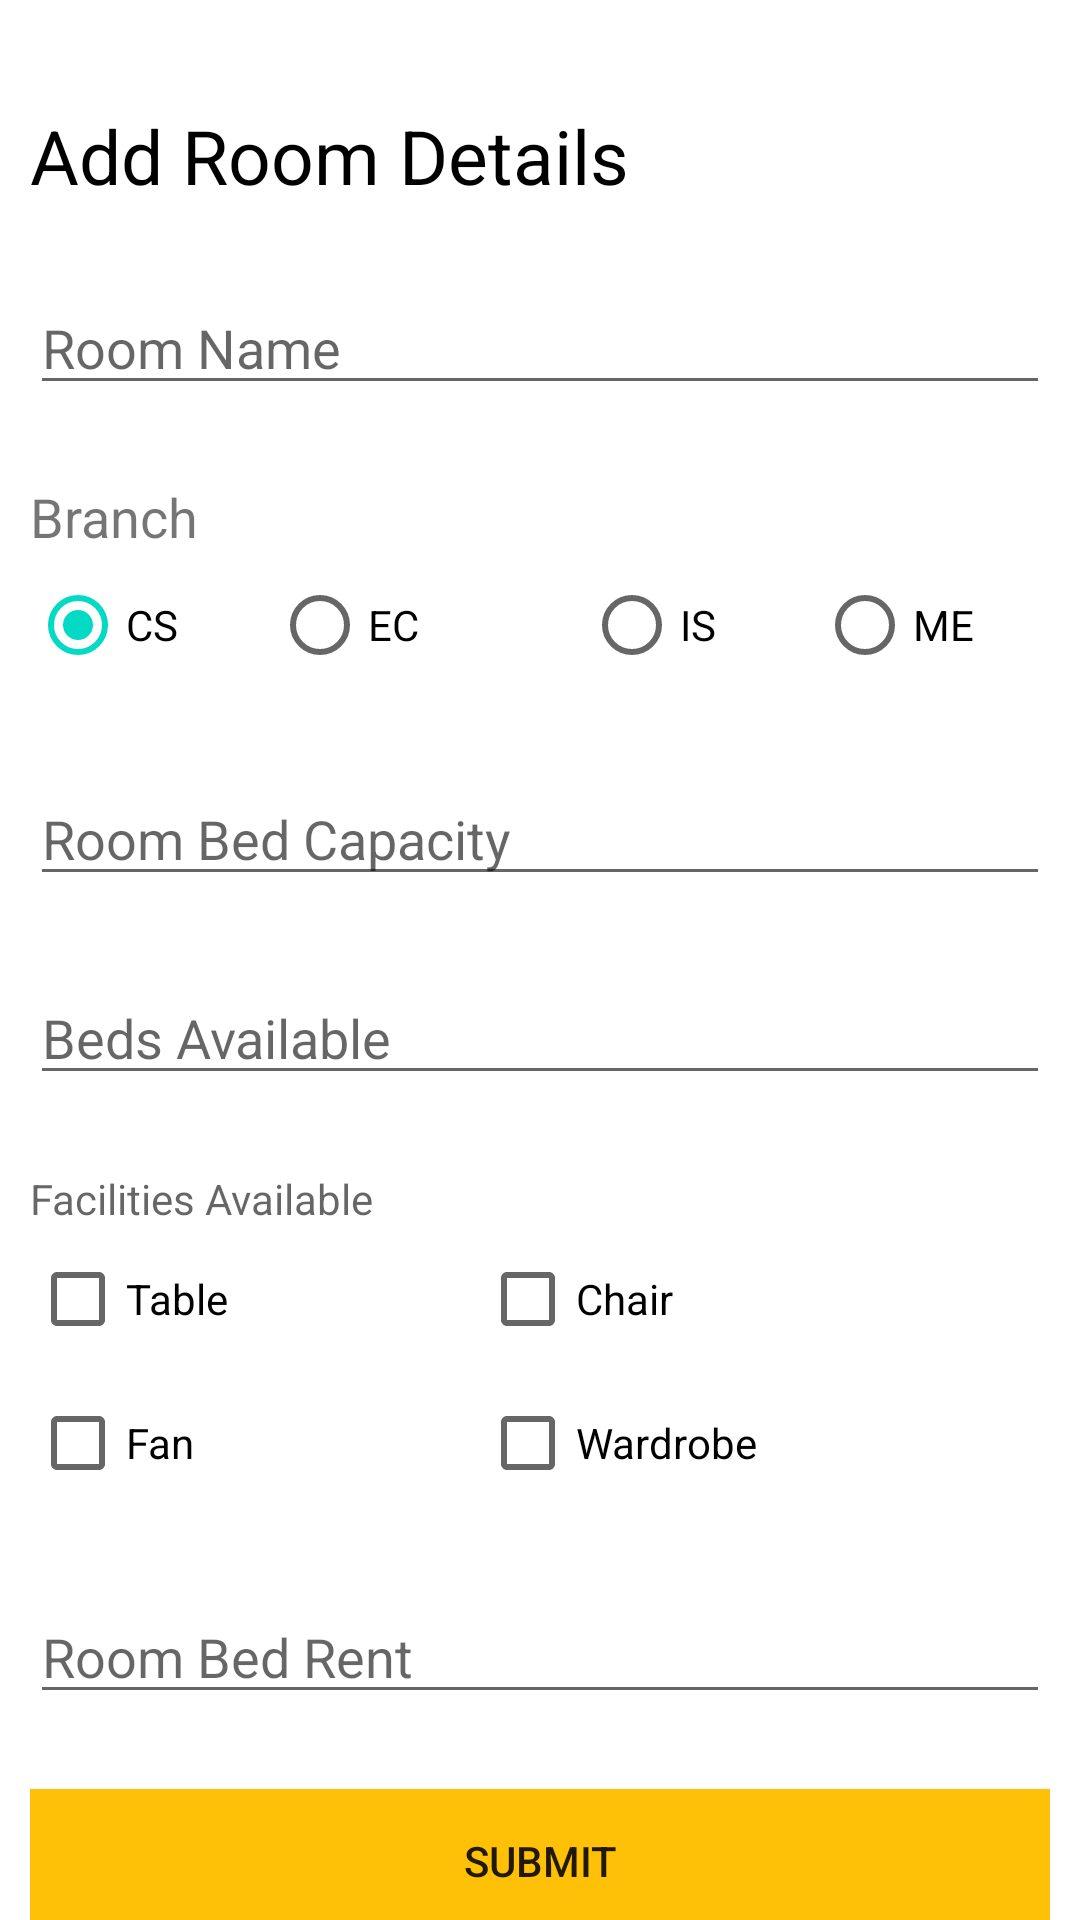

This screen was rendered from an Android layout file. Write that file and the resources it references.
<!-- AndroidManifest.xml: application theme Theme.DjAttendance -->
<!-- res/layout/activity_add_room.xml -->
<?xml version="1.0" encoding="utf-8"?>
<androidx.core.widget.NestedScrollView xmlns:android="http://schemas.android.com/apk/res/android"
    xmlns:app="http://schemas.android.com/apk/res-auto"
    xmlns:tools="http://schemas.android.com/tools"
    android:layout_width="match_parent"
    android:layout_height="match_parent"
    tools:context=".AddRoomActivity">

    <LinearLayout
        android:layout_width="match_parent"
        android:layout_height="match_parent"
        tools:layout_editor_absoluteX="69dp"
        tools:layout_editor_absoluteY="0dp"
        android:orientation="vertical"
        android:paddingLeft="10dp"
        android:paddingRight="10dp"
        android:paddingTop="10dp"
        android:paddingBottom="10dp">

        <TextView
            android:id="@+id/title"
            android:layout_width="match_parent"
            android:layout_height="wrap_content"
            android:layout_marginTop="25dp"
            android:ems="10"
            android:text="Add Room Details"
            android:textColor="@color/black"
            android:textSize="25sp"
            app:layout_constraintEnd_toEndOf="parent"
            app:layout_constraintHorizontal_bias="0.436"
            app:layout_constraintStart_toStartOf="parent"
            app:layout_constraintTop_toTopOf="parent" />

        <EditText
            android:id="@+id/room_name"
            android:layout_width="match_parent"
            android:layout_height="wrap_content"
            android:layout_marginTop="25dp"
            android:ems="10"
            android:hint="Room Name"
            android:inputType="text"
            app:layout_constraintEnd_toEndOf="parent"
            app:layout_constraintHorizontal_bias="0.184"
            app:layout_constraintStart_toStartOf="parent"
            app:layout_constraintTop_toTopOf="parent" />

        <TextView
            android:id="@+id/branchView"
            android:layout_width="match_parent"
            android:layout_height="wrap_content"
            android:layout_marginTop="25dp"
            android:ems="10"
            android:text="Branch"
            android:textSize="18sp"
            app:layout_constraintEnd_toEndOf="parent"
            app:layout_constraintHorizontal_bias="0.118"
            app:layout_constraintStart_toStartOf="parent"
            app:layout_constraintTop_toTopOf="parent" />

        <RadioGroup
            android:id="@+id/BatchGroup"
            android:layout_width="wrap_content"
            android:layout_height="wrap_content"
            android:orientation="horizontal"
            android:checkedButton="@+id/csBatch"
            app:layout_constraintEnd_toEndOf="parent"
            app:layout_constraintHorizontal_bias="0.834"
            app:layout_constraintStart_toStartOf="parent"
            app:layout_constraintTop_toTopOf="parent">

            <RadioButton
                android:id="@+id/csBatch"
                android:layout_width="107dp"
                android:layout_height="wrap_content"
                android:layout_weight="1"
                android:text="CS"
                app:layout_constraintEnd_toEndOf="parent"
                app:layout_constraintHorizontal_bias="0.655"
                app:layout_constraintStart_toStartOf="parent"
                app:layout_constraintTop_toTopOf="parent" />

            <RadioButton
                android:id="@+id/ecBatch"
                android:layout_width="104dp"
                android:layout_height="wrap_content"
                android:text="EC"
                app:layout_constraintEnd_toEndOf="parent"
                app:layout_constraintHorizontal_bias="0.655"
                app:layout_constraintStart_toStartOf="parent"
                app:layout_constraintTop_toTopOf="parent" />

            <RadioButton
                android:id="@+id/isBatch"
                android:layout_width="104dp"
                android:layout_height="wrap_content"
                android:layout_weight="1"
                android:text="IS"
                app:layout_constraintEnd_toEndOf="parent"
                app:layout_constraintHorizontal_bias="0.655"
                app:layout_constraintStart_toStartOf="parent"
                app:layout_constraintTop_toTopOf="parent" />

            <RadioButton
                android:id="@+id/meBatch"
                android:layout_width="104dp"
                android:layout_height="wrap_content"
                android:layout_weight="1"
                android:text="ME"
                app:layout_constraintEnd_toEndOf="parent"
                app:layout_constraintHorizontal_bias="0.655"
                app:layout_constraintStart_toStartOf="parent"
                app:layout_constraintTop_toTopOf="parent" />
        </RadioGroup>

        <EditText
            android:id="@+id/capacity"
            android:layout_width="match_parent"
            android:layout_height="wrap_content"
            android:layout_marginTop="25dp"
            android:ems="10"
            android:hint="Room Bed Capacity"
            android:inputType="number"
            app:layout_constraintEnd_toEndOf="parent"
            app:layout_constraintHorizontal_bias="0.194"
            app:layout_constraintStart_toStartOf="parent"
            app:layout_constraintTop_toTopOf="parent" />

        <EditText
            android:id="@+id/beds_available"
            android:layout_width="match_parent"
            android:layout_height="wrap_content"
            android:layout_marginTop="25dp"
            android:ems="10"
            android:hint="Beds Available"
            android:inputType="number"
            android:maxLines="2"
            app:layout_constraintEnd_toEndOf="parent"
            app:layout_constraintHorizontal_bias="0.194"
            app:layout_constraintStart_toStartOf="parent"
            app:layout_constraintTop_toTopOf="parent" />

        <TextView
            android:id="@+id/facilities"
            android:layout_width="match_parent"
            android:layout_height="wrap_content"
            android:layout_marginTop="25dp"
            android:ems="10"
            android:hint="Facilities Available" />

        <GridLayout
            android:id="@+id/facilities_grid"
            android:layout_width="wrap_content"
            android:layout_height="wrap_content"
            app:layout_constraintEnd_toEndOf="parent"
            app:layout_constraintHorizontal_bias="0.194"
            app:layout_constraintStart_toStartOf="parent"
            app:layout_constraintTop_toBottomOf="@id/beds_available">

            <CheckBox
                android:id="@+id/table"
                android:layout_width="150dp"
                android:layout_height="wrap_content"
                android:layout_row="1"
                android:text="Table" />

            <CheckBox
                android:id="@+id/chair"
                android:layout_width="150dp"
                android:layout_height="wrap_content"
                android:layout_row="1"
                android:text="Chair" />

            <CheckBox
                android:id="@+id/fan"
                android:layout_width="150dp"
                android:layout_height="wrap_content"
                android:layout_row="2"
                android:layout_column="0"
                android:text="Fan" />

            <CheckBox
                android:id="@+id/wardrobe"
                android:layout_width="150dp"
                android:layout_height="wrap_content"
                android:layout_row="2"
                android:text="Wardrobe" />


        </GridLayout>

        <EditText
            android:id="@+id/spot_rent"
            android:layout_width="match_parent"
            android:layout_height="wrap_content"
            android:layout_marginTop="25dp"
            android:ems="10"
            android:hint="Room Bed Rent"
            android:inputType="number"
            android:maxLines="1"
            app:layout_constraintEnd_toEndOf="parent"
            app:layout_constraintHorizontal_bias="0.194"
            app:layout_constraintStart_toStartOf="parent"
            app:layout_constraintTop_toTopOf="parent" />

        <Button
            android:id="@+id/submit_room"
            android:layout_width="match_parent"
            android:layout_height="wrap_content"
            android:layout_marginTop="25dp"
            android:background="@color/colorPrimary"
            android:text="SUBMIT"
            app:layout_constraintEnd_toEndOf="parent"
            app:layout_constraintHorizontal_bias="0.425"
            app:layout_constraintStart_toStartOf="parent"
            app:layout_constraintTop_toBottomOf="@id/facilities_grid" />

    </LinearLayout>
</androidx.core.widget.NestedScrollView>
<!-- resources referenced by this layout -->
<resources>
  <color name="black">#FF000000</color>
  <color name="colorPrimary">#FFC107</color>
  <style name="Theme.DjAttendance" parent="Theme.MaterialComponents.DayNight.DarkActionBar">
          
          <item name="colorPrimary">@color/purple_500</item>
          <item name="colorPrimaryVariant">@color/purple_700</item>
          <item name="colorOnPrimary">@color/white</item>
          
          <item name="colorSecondary">@color/teal_200</item>
          <item name="colorSecondaryVariant">@color/teal_700</item>
          <item name="colorOnSecondary">@color/black</item>
          
          <item name="android:statusBarColor">?attr/colorPrimaryVariant</item>
          
      </style>
  <color name="purple_500">#FF6200EE</color>
  <color name="purple_700">#FF3700B3</color>
  <color name="white">#FFFFFFFF</color>
  <color name="teal_200">#FF03DAC5</color>
  <color name="teal_700">#FF018786</color>
</resources>
